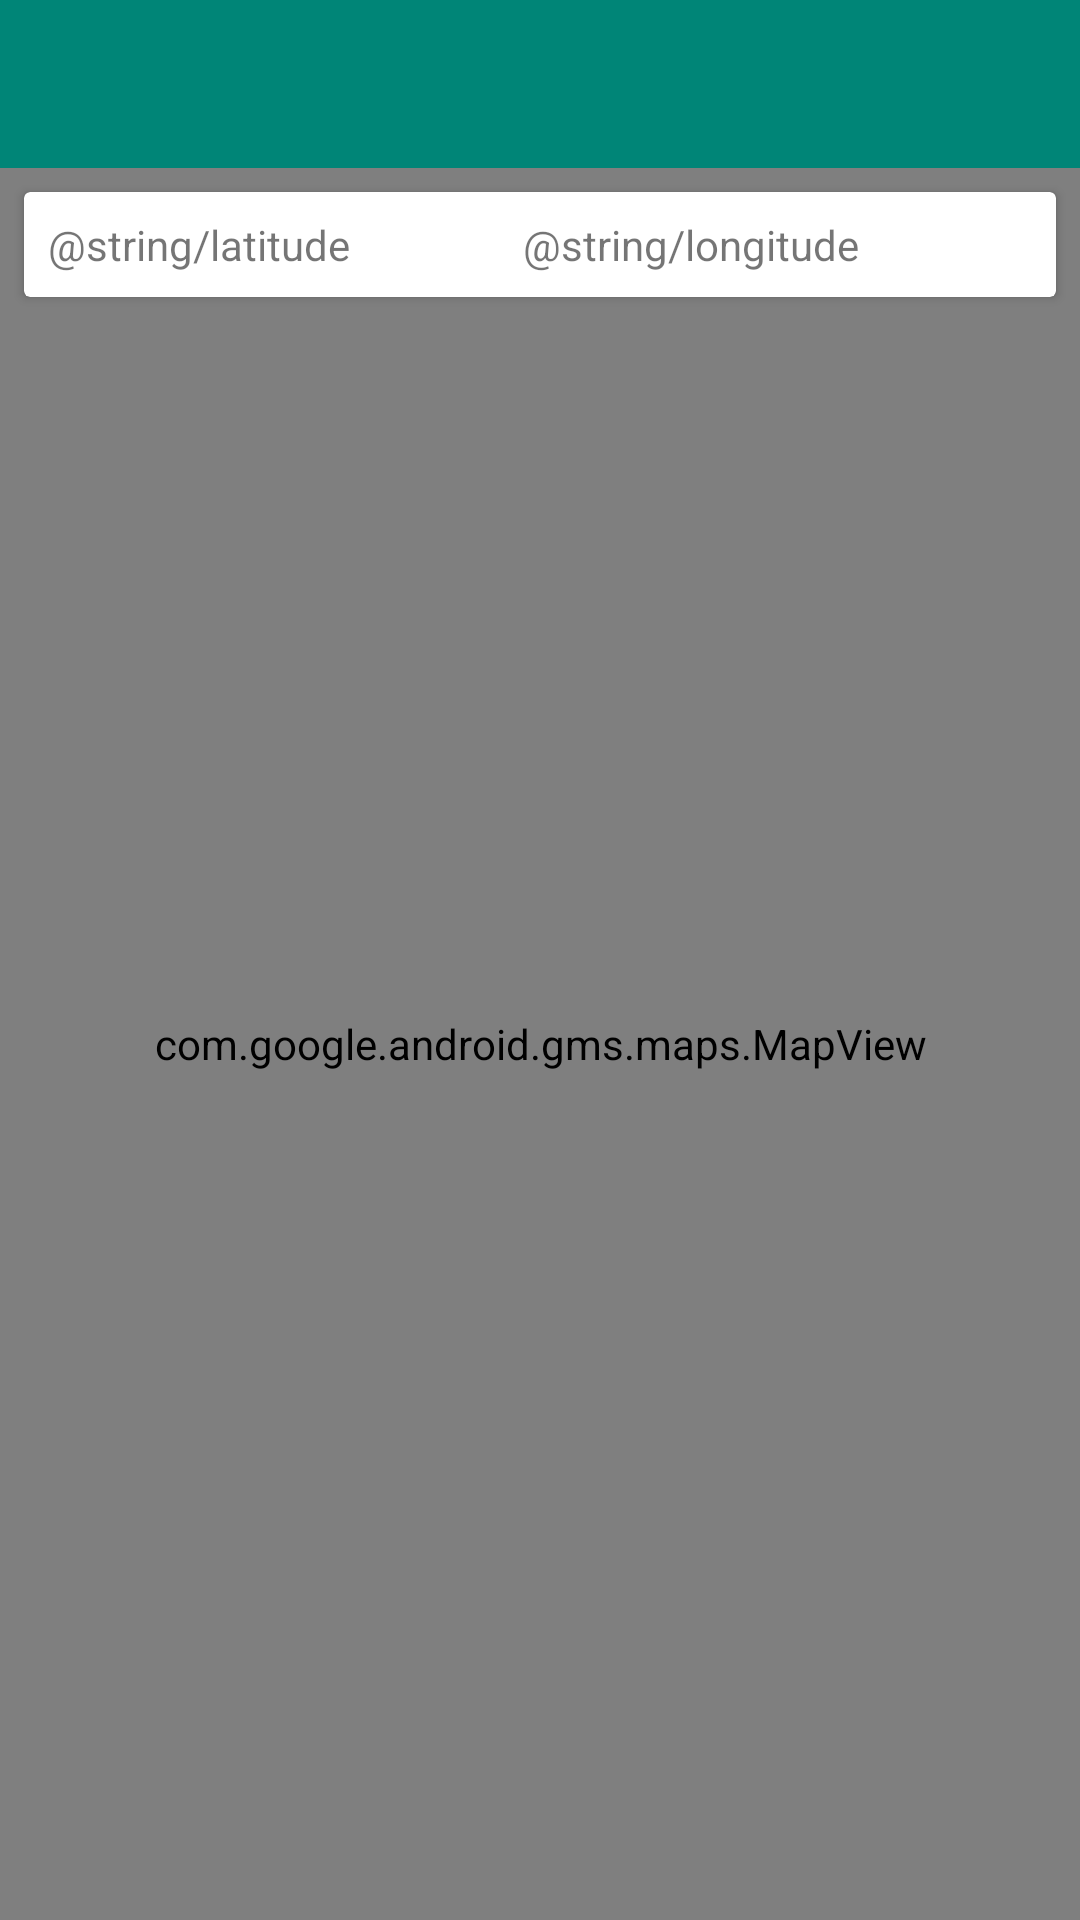

This screen was rendered from an Android layout file. Write that file and the resources it references.
<!-- AndroidManifest.xml: application theme AppTheme -->
<!-- res/layout/activity_edit_location.xml -->
<?xml version="1.0" encoding="utf-8"?>
<androidx.constraintlayout.widget.ConstraintLayout xmlns:android="http://schemas.android.com/apk/res/android"
    xmlns:app="http://schemas.android.com/apk/res-auto"
    xmlns:tools="http://schemas.android.com/tools"
    android:layout_width="match_parent"
    android:layout_height="match_parent"
    tools:context=".views.editlocation.EditLocationView">

    <com.google.android.material.appbar.AppBarLayout
        android:id="@+id/appBarLayout"
        android:layout_width="match_parent"
        android:layout_height="wrap_content"
        android:fitsSystemWindows="true"
        app:layout_constraintEnd_toEndOf="parent"
        app:layout_constraintStart_toStartOf="parent"
        app:layout_constraintTop_toTopOf="parent">

        <com.google.android.material.appbar.MaterialToolbar
            android:id="@+id/toolbar"
            android:layout_width="match_parent"
            android:layout_height="wrap_content"
            app:titleTextColor="@android:color/white" />
    </com.google.android.material.appbar.AppBarLayout>

    <androidx.cardview.widget.CardView
        android:layout_width="0dp"
        android:layout_height="wrap_content"
        android:layout_marginHorizontal="8dp"
        android:layout_marginTop="8dp"
        app:cardBackgroundColor="@android:color/background_light"
        app:layout_constraintTop_toTopOf="@id/mapView"
        app:layout_constraintEnd_toEndOf="@id/mapView"
        app:layout_constraintStart_toStartOf="@id/mapView">

        <androidx.constraintlayout.widget.ConstraintLayout
            android:layout_width="match_parent"
            android:layout_height="match_parent"
            android:paddingHorizontal="8dp"
            android:paddingVertical="8dp">

            <TextView
                android:id="@+id/textLat"
                android:layout_width="wrap_content"
                android:layout_height="wrap_content"
                android:text="@string/latitude"
                app:layout_constraintStart_toStartOf="parent"
                app:layout_constraintTop_toTopOf="parent" />

            <TextView
                android:id="@+id/textLng"
                android:layout_width="wrap_content"
                android:layout_height="wrap_content"
                android:text="@string/longitude"
                app:layout_constraintEnd_toEndOf="parent"
                app:layout_constraintStart_toEndOf="@id/textLat"
                app:layout_constraintTop_toTopOf="parent" />
        </androidx.constraintlayout.widget.ConstraintLayout>
    </androidx.cardview.widget.CardView>

    <com.google.android.gms.maps.MapView
        android:id="@+id/mapView"
        android:layout_width="match_parent"
        android:layout_height="0dp"
        app:layout_constraintBottom_toBottomOf="parent"
        app:layout_constraintStart_toStartOf="parent"
        app:layout_constraintTop_toBottomOf="@id/appBarLayout" />
</androidx.constraintlayout.widget.ConstraintLayout>
<!-- resources referenced by this layout -->
<resources>
  <style name="AppTheme" parent="BaseTheme">
          <item name="android:colorControlNormal">@android:color/white</item>
      </style>
  <style name="BaseTheme" parent="Theme.MaterialComponents.Light.NoActionBar">
          
          <item name="colorPrimary">@color/colorPrimary</item>
          <item name="colorOnPrimary">@android:color/white</item>
          <item name="colorPrimaryDark">@color/colorPrimaryDark</item>
          <item name="colorSecondary">@color/colorAccent</item>
      </style>
  <color name="colorPrimary">#008577</color>
  <color name="colorPrimaryDark">#00574B</color>
  <color name="colorAccent">#D81B60</color>
</resources>
